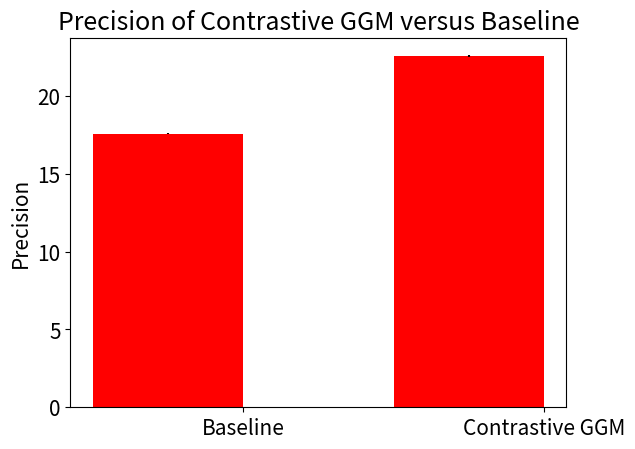

Write Python code to recreate this figure.
#!/usr/bin/env python
# a bar plot with errorbars
import numpy as np
import matplotlib.pyplot as plt
import matplotlib

matplotlib.rcParams.update({'font.size': 15})

N = 2
means = (17.59012047, 22.56129616)
std = (0.04499697327, 0.05630040717)

ind = np.arange(N)  # the x locations for the groups
width = 0.5       # the width of the bars

fig, ax = plt.subplots()
rects1 = ax.bar(ind, means, width, color='r', yerr=std)

# add some text for labels, title and axes ticks
ax.set_ylabel('Precision')
ax.set_title('Precision of Contrastive GGM versus Baseline')
ax.set_xticks(ind+width/2)
ax.set_xticklabels( ('Baseline', 'Contrastive GGM') )


plt.show()